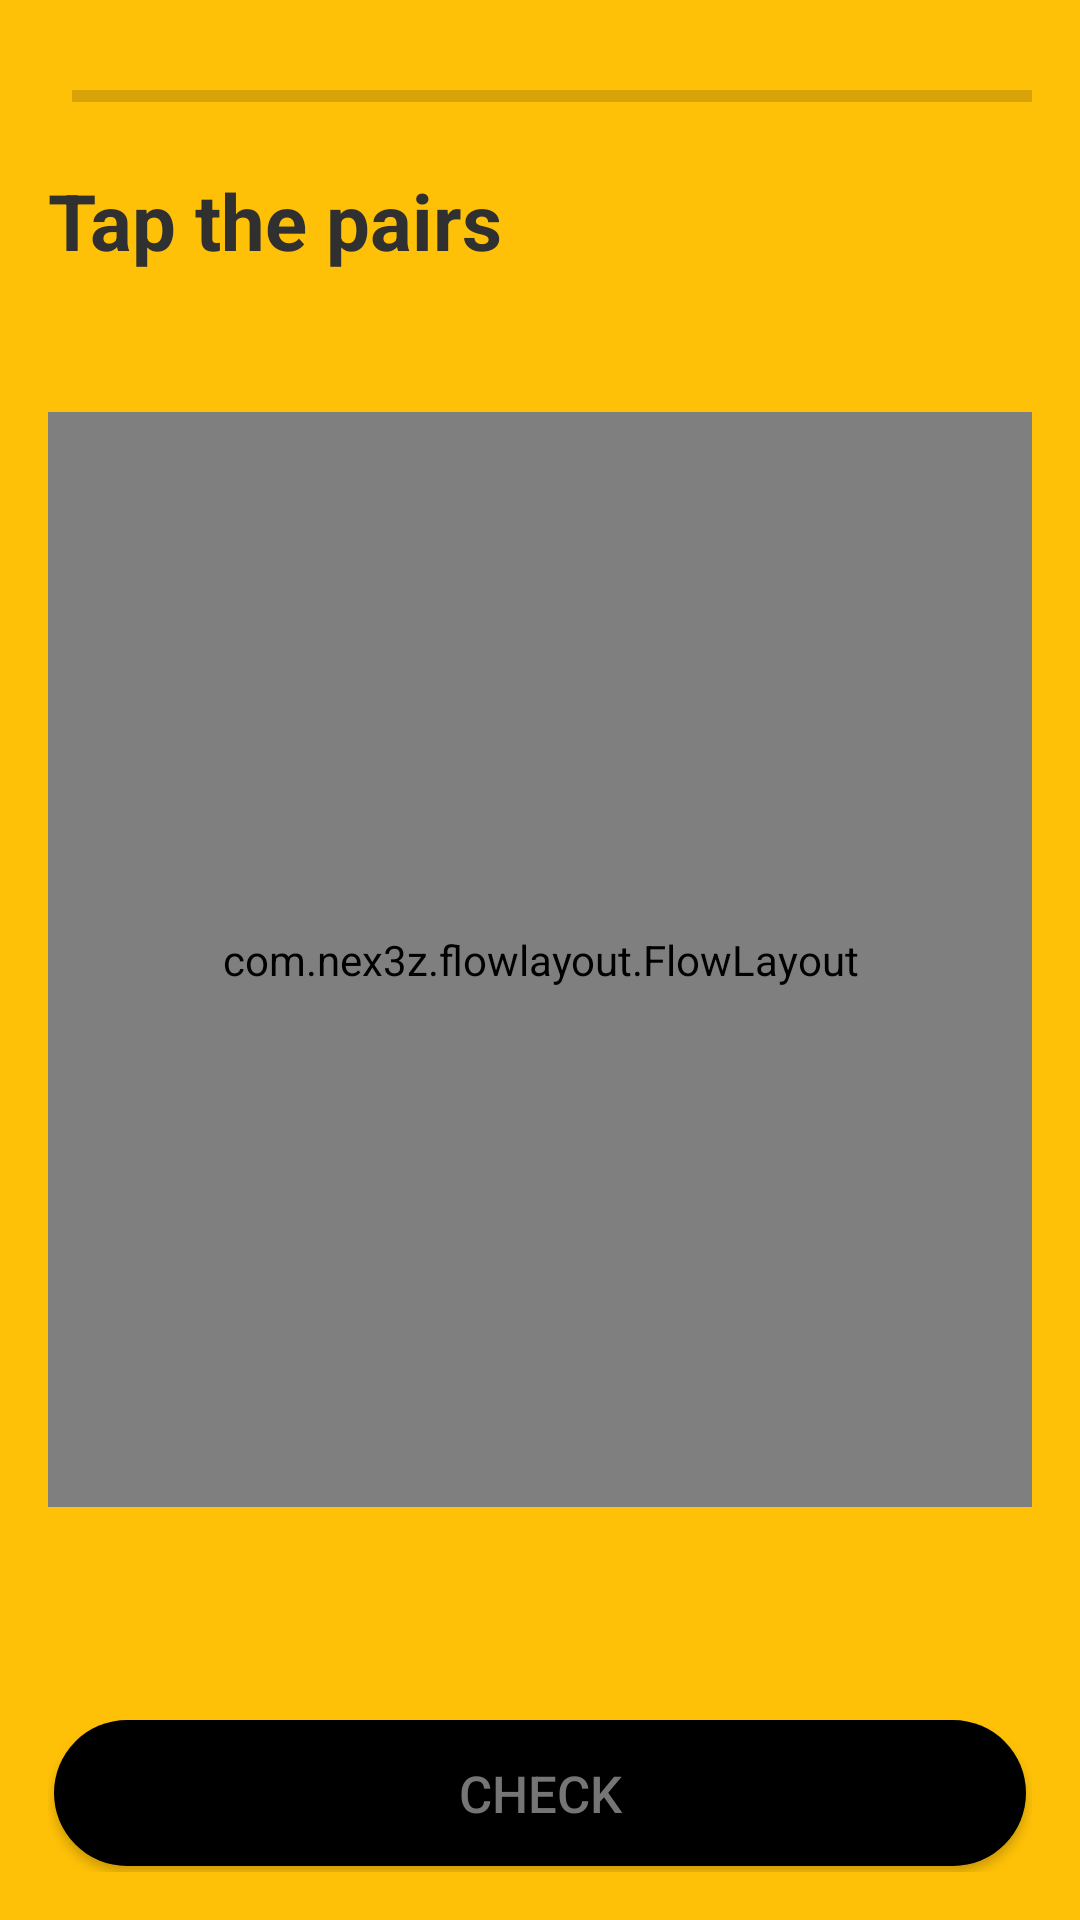

This screen was rendered from an Android layout file. Write that file and the resources it references.
<!-- AndroidManifest.xml: application theme Theme.SwahiliApplication -->
<!-- res/layout/activity_tap_pair.xml -->
<?xml version="1.0" encoding="utf-8"?>
<LinearLayout xmlns:android="http://schemas.android.com/apk/res/android"
    xmlns:app="http://schemas.android.com/apk/res-auto"
    xmlns:tools="http://schemas.android.com/tools"
    android:layout_width="match_parent"
    android:layout_height="match_parent"
    android:background="@color/default_light_yellow_bg"
    android:padding="16dp"
    android:orientation="vertical"
    tools:context=".ui.TapPairActivity">

    <LinearLayout
        android:layout_width="match_parent"
        android:layout_height="0dp"
        android:layout_weight="1"
        android:orientation="vertical">

        <include layout="@layout/tasks_progress_bar" />

        <TextView
            android:id="@+id/translate_this_sentence"
            android:layout_below="@+id/layout_progress_bar"
            android:layout_width="match_parent"
            android:layout_height="wrap_content"
            android:text="Tap the pairs"
            android:layout_marginTop="8dp"
            android:textStyle="bold"
            android:textSize="26sp"
            android:textColor="#303030"
            android:layout_marginBottom="16dp" />

    </LinearLayout>

    <LinearLayout
        android:layout_width="match_parent"
        android:layout_height="0dp"
        android:layout_weight="3"
        android:orientation="vertical"
        android:gravity="center">

        <com.nex3z.flowlayout.FlowLayout
            android:id="@+id/flow_layout"
            android:layout_width="match_parent"
            android:layout_height="match_parent"
            android:gravity="center">

        </com.nex3z.flowlayout.FlowLayout>

    </LinearLayout>

    <LinearLayout
        android:layout_width="match_parent"
        android:layout_height="0dp"
        android:layout_weight="1"
        android:orientation="vertical"
        android:gravity="bottom">

        <Button
            android:id="@+id/check_button"
            android:layout_width="match_parent"
            android:layout_height="wrap_content"
            android:background="@drawable/button_task_check"
            android:textColor="@color/button_task_check"
            android:textSize="17sp"
            android:text="check"/>

    </LinearLayout>

</LinearLayout>
<!-- res/layout/tasks_progress_bar.xml (included above) -->
<?xml version="1.0" encoding="utf-8"?>
<RelativeLayout xmlns:android="http://schemas.android.com/apk/res/android"
    android:id="@+id/layout_progress_bar"
    android:layout_width="match_parent"
    android:layout_height="wrap_content"
    android:layout_marginTop="8dp"
    android:layout_marginBottom="8dp">

    <ImageView
        android:id="@+id/close_task"
        android:layout_width="wrap_content"
        android:layout_height="wrap_content"
        android:src="@drawable/ic_task_close"
        android:layout_marginRight="8dp"/>

    <ProgressBar
        android:id="@+id/task_progress_bar"
        android:layout_width="match_parent"
        android:layout_height="wrap_content"
        style="@style/Widget.AppCompat.ProgressBar.Horizontal"
        android:layout_toEndOf="@+id/close_task"
        android:layout_centerVertical="true"/>

</RelativeLayout>
<!-- resources referenced by this layout -->
<resources>
  <color name="button_task_check">#757575</color>
  <color name="default_light_yellow_bg">#FFC107</color>
  <!-- drawable button_task_check (drawable) -->
  <?xml version="1.0" encoding="utf-8"?>
  <layer-list xmlns:android="http://schemas.android.com/apk/res/android">
  
  
      <item
          android:bottom="2dp"
          android:left="2dp"
          android:right="2dp"
          android:top="2dp">
          <shape android:shape="rectangle" >
  
              <corners android:radius="50dp" />
  
              <solid android:color="@color/black" />
  
              <padding android:left="15dp"
                  android:right="15dp"
                  android:top="15dp"
                  android:bottom="15dp" />
          </shape>
      </item>
  
  </layer-list>
  <style name="Theme.SwahiliApplication" parent="Theme.MaterialComponents.DayNight.NoActionBar">
          
          <item name="colorPrimary">@color/purple_500</item>
          <item name="colorPrimaryVariant">@color/purple_700</item>
          <item name="colorOnPrimary">@color/white</item>
          
          <item name="colorSecondary">@color/teal_200</item>
          <item name="colorSecondaryVariant">@color/teal_700</item>
          <item name="colorOnSecondary">@color/black</item>
          
          <item name="android:statusBarColor" tools:targetApi="l">?attr/colorPrimaryVariant</item>
          
      </style>
  <color name="black">#FF000000</color>
  <color name="purple_500">#FF6200EE</color>
  <color name="purple_700">#FF3700B3</color>
  <color name="white">#FFFFFFFF</color>
  <color name="teal_200">#FF03DAC5</color>
  <color name="teal_700">#FF018786</color>
</resources>
